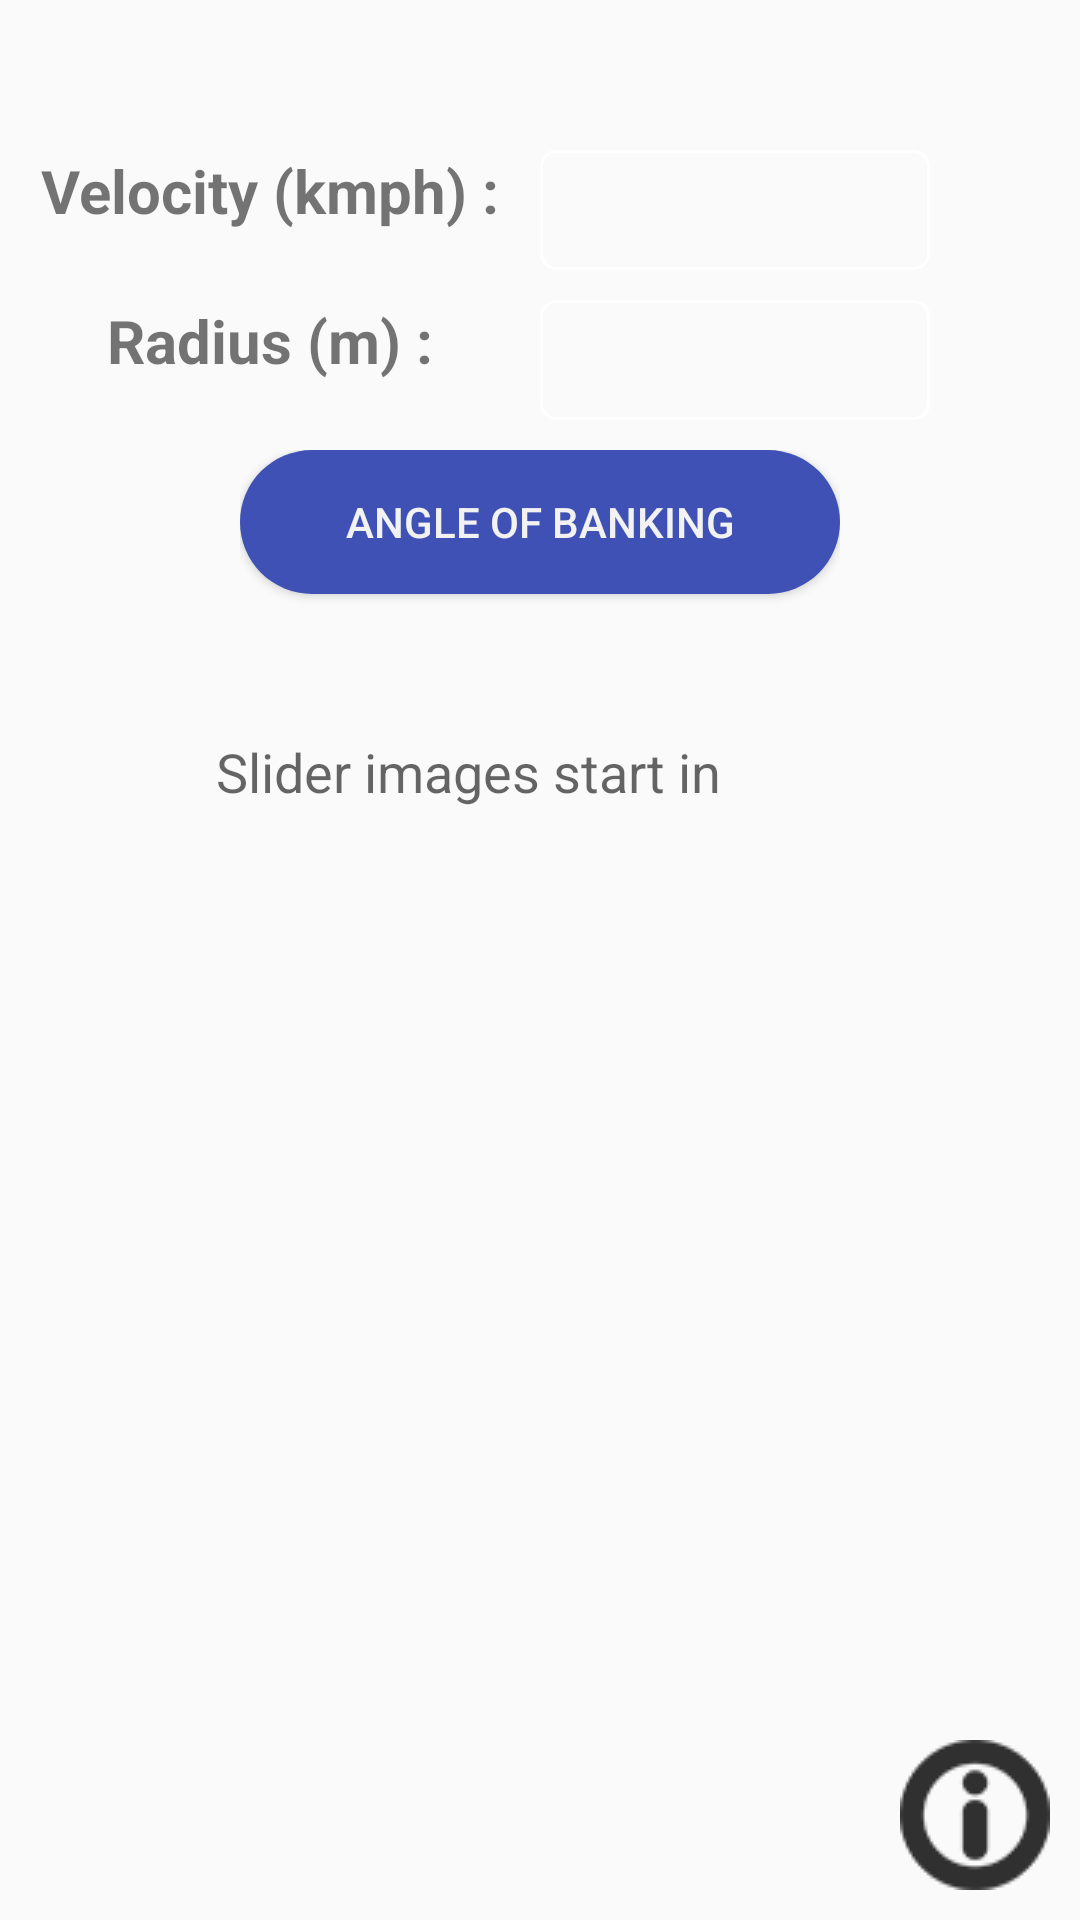

This screen was rendered from an Android layout file. Write that file and the resources it references.
<!-- AndroidManifest.xml: application theme AppTheme -->
<!-- res/layout/activity_angleofbanking.xml -->
<?xml version="1.0" encoding="utf-8"?>
<ScrollView xmlns:android="http://schemas.android.com/apk/res/android"
    android:layout_width="match_parent"
    android:layout_height="match_parent"
    android:fillViewport="true"
    android:id="@+id/scrollView_aob">
    <RelativeLayout
        android:layout_width="match_parent"
        android:layout_height="match_parent">
        <ImageView
            android:padding="10dp"
            android:layout_alignParentBottom="true"
            android:layout_alignParentRight="true"
            android:id="@+id/information_imageView"
            android:layout_width="wrap_content"
            android:layout_height="wrap_content"
            android:src="@drawable/info_icon"

            />
<LinearLayout
    android:layout_marginTop="20dp"
    android:id="@+id/layout_main"
    android:orientation="vertical"
    android:layout_width="match_parent"
    android:layout_height="wrap_content">

    <LinearLayout
        android:layout_width="match_parent"
        android:layout_height="wrap_content"
        android:orientation="horizontal"
        android:layout_gravity="center_horizontal"
        android:layout_marginTop="30dp"
        android:weightSum="2">
            <LinearLayout
                android:layout_width="match_parent"
                android:layout_height="wrap_content"
                android:layout_weight="1"
                android:gravity="center_horizontal">
                    <TextView
                        android:layout_width="wrap_content"
                        android:layout_height="wrap_content"
                        android:text="Velocity (kmph) :"
                        android:textSize="20sp"
                        android:textStyle="bold"/>
            </LinearLayout>
            <LinearLayout
                android:layout_width="match_parent"
                android:layout_height="wrap_content"
                android:layout_weight="1">
                    <EditText
                        android:id="@+id/editText_velocity"
                        android:layout_width="130dp"
                        android:layout_height="40dp"
                        android:ems="5"
                        android:inputType="numberDecimal"
                        android:textAlignment="center"
                        android:background="@drawable/edittextview"/>
            </LinearLayout>
    </LinearLayout>

    <LinearLayout
        android:layout_width="match_parent"
        android:layout_height="wrap_content"
        android:orientation="horizontal"
        android:layout_gravity="center_horizontal"
        android:layout_marginTop="10dp"
        android:weightSum="2">
            <LinearLayout
                android:layout_width="match_parent"
                android:layout_height="wrap_content"
                android:layout_weight="1"
                android:gravity="center_horizontal">
                    <TextView
                        android:textSize="20sp"
                        android:layout_width="wrap_content"
                        android:layout_height="wrap_content"
                        android:text="Radius (m) :"
                        android:textStyle="bold"/>
            </LinearLayout>
            <LinearLayout
                android:layout_width="match_parent"
                android:layout_height="wrap_content"
                android:layout_weight="1">
                    <EditText
                        android:background="@drawable/edittextview"
                        android:id="@+id/editText_radius"
                        android:layout_width="130dp"
                        android:layout_height="40dp"
                        android:ems="5"
                        android:inputType="numberDecimal"
                        android:textAlignment="center" />
            </LinearLayout>
    </LinearLayout>
    <LinearLayout
        android:layout_width="wrap_content"
        android:layout_height="wrap_content"
        android:layout_gravity="center_horizontal"
        android:layout_marginTop="10dp"
        android:orientation="vertical">
            <Button
                android:id="@+id/calculate_aob"
                android:layout_width="200dp"
                android:layout_height="wrap_content"
                android:layout_gravity="center_horizontal|center_vertical"
                android:background="@drawable/bmi_button"
                android:text="Angle of Banking"
                android:textColor="@color/lightgrey" />

            <TextView
                android:layout_marginTop="10dp"
                android:layout_width="wrap_content"
                android:layout_height="wrap_content"
                android:layout_gravity="center_horizontal"
                android:id="@+id/result"
                android:textSize="20dp"/>
    </LinearLayout>

    <include layout="@layout/layout_timer_slider"/>

    <LinearLayout
        android:layout_gravity="right|bottom"
        android:layout_width="wrap_content"
        android:layout_height="wrap_content">


    </LinearLayout>

</LinearLayout>
    </RelativeLayout>
    </ScrollView>
<!-- res/layout/layout_timer_slider.xml (included above) -->
<LinearLayout
    android:layout_width="match_parent"
    android:layout_height="wrap_content"
    android:orientation="vertical"
    android:gravity="center_horizontal|center_vertical"
    xmlns:android="http://schemas.android.com/apk/res/android">


    <LinearLayout
        android:gravity="center_horizontal|center_vertical"
        android:id="@+id/layout_timer"
        android:layout_width="match_parent"
        android:layout_height="match_parent"
        android:orientation="horizontal"
        >

        <LinearLayout
            android:layout_width="wrap_content"
            android:layout_height="wrap_content">
            <TextView
                android:layout_width="wrap_content"
                android:layout_height="wrap_content"
                android:textAppearance="?android:attr/textAppearanceMedium"
                android:text="Slider images start in" />
        </LinearLayout>

        <LinearLayout
            android:layout_width="wrap_content"
            android:layout_height="wrap_content"
            android:orientation="horizontal">

            <RelativeLayout
                android:layout_marginTop="-3dp"
                android:layout_width="wrap_content"
                android:layout_height="wrap_content">


                <TextView
                    android:layout_centerHorizontal="true"
                    android:layout_centerVertical="true"
                    android:layout_marginLeft="10dp"
                    android:textAppearance="?android:attr/textAppearanceMedium"
                    android:layout_width="wrap_content"
                    android:layout_height="wrap_content"
                    android:id="@+id/set_timer" />

                <ProgressBar
                    style="?android:attr/progressBarStyleHorizontal"
                    android:progressDrawable="@drawable/circular_progressbar"
                    android:layout_width="47dp"
                    android:layout_height="47dp"
                    android:id="@+id/progressBar"
                    android:indeterminate="false"
                    android:max="30"
                    />
            </RelativeLayout>
        </LinearLayout>
    </LinearLayout>

    <LinearLayout
        android:id="@+id/layout_slider"
        android:layout_marginTop="10dp"
        android:visibility="gone"
        android:layout_width="match_parent"
        android:layout_height="wrap_content">

        <ImageView
            android:id="@+id/imageslider"
            android:layout_width="175dp"
            android:layout_height="175dp" />
    </LinearLayout>



</LinearLayout>
<!-- resources referenced by this layout -->
<resources>
  <color name="lightgrey">#f2f2f2</color>
  <!-- drawable bmi_button (drawable) -->
  <?xml version="1.0" encoding="utf-8"?>
  <shape xmlns:android="http://schemas.android.com/apk/res/android"
      android:shape="rectangle">
  <solid android:color="@color/colorPrimary"/>
      <corners android:radius="40dp"/>
  
  </shape>
  <!-- drawable circular_progressbar (drawable) -->
  <?xml version="1.0" encoding="utf-8"?>
  <shape xmlns:android="http://schemas.android.com/apk/res/android"
      android:innerRadiusRatio="4"
      android:shape="ring"
      android:dither="true"
      >
  
      <solid android:color="@android:color/white"/>
  
  </shape>
  <!-- drawable edittextview (drawable) -->
  <?xml version="1.0" encoding="utf-8"?>
  <shape android:shape="rectangle"
      xmlns:android="http://schemas.android.com/apk/res/android">
  
  <corners android:radius="5dp"/>
      <solid android:color="@android:color/transparent" />
      <stroke android:width="1dp"
          android:color="#fff" />
  </shape>
  <!-- drawable info_icon: png bitmap (drawable, 2258 bytes) -->
  <style name="AppTheme" parent="Theme.AppCompat.Light.DarkActionBar">
          
          <item name="colorPrimary">@color/colorPrimary</item>
          <item name="colorPrimaryDark">@color/colorPrimaryDark</item>
          <item name="colorAccent">@color/colorAccent</item>
      </style>
  <color name="colorPrimary">#3F51B5</color>
  <color name="colorPrimaryDark">#303F9F</color>
  <color name="colorAccent">#e6e6e6</color>
</resources>
